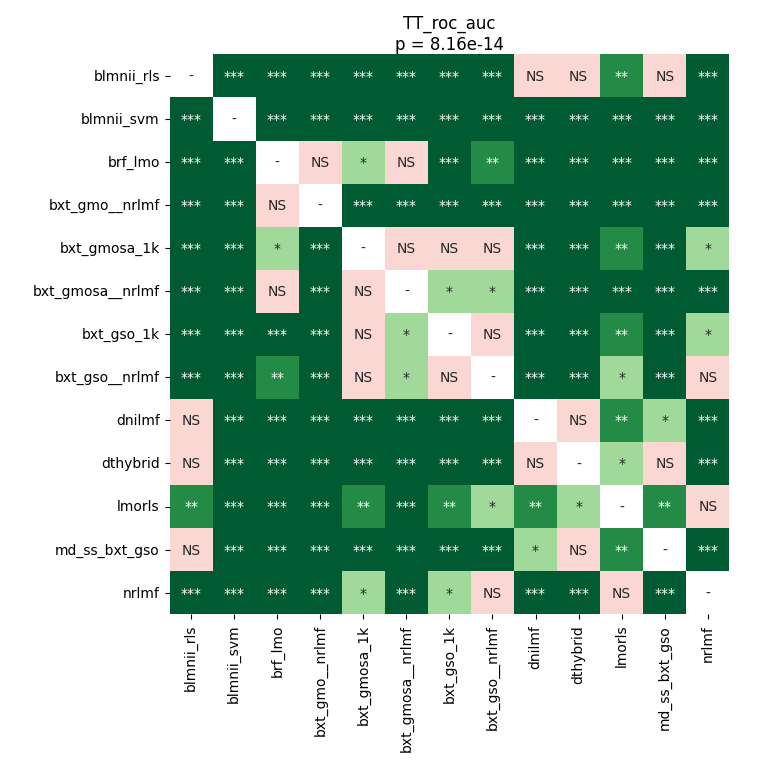

The file beside this chart, header and first rows:
	blmnii_rls	blmnii_svm	brf_lmo	bxt_gmo__nrlmf	bxt_gmosa_1k	bxt_gmosa__nrlmf	bxt_gso_1k	bxt_gso__nrlmf	dnilmf	dthybrid	lmorls	md_ss_bxt_gso	nrlmf
blmnii_rls	1.0	5.5357467296511625e-05	5.5357467296511625e-05	5.5357467296511625e-05	5.5357467296511625e-05	5.5357467296511625e-05	5.5357467296511625e-05	5.5357467296511625e-05	0.5844	0.1467	0.008603	0.254	5.5357467296511625e-05
blmnii_svm	5.5357467296511625e-05	1.0	5.5357467296511625e-05	5.5357467296511625e-05	5.5357467296511625e-05	5.5357467296511625e-05	5.5357467296511625e-05	5.5357467296511625e-05	5.5357467296511625e-05	5.5357467296511625e-05	5.5357467296511625e-05	5.5357467296511625e-05	5.5357467296511625e-05
brf_lmo	5.5357467296511625e-05	5.5357467296511625e-05	1.0	0.2732	0.01194	0.06616	0.0004667	0.008603	5.5357467296511625e-05	5.5357467296511625e-05	0.000238	5.5357467296511625e-05	5.5357467296511625e-05
bxt_gmo__nrlmf	5.5357467296511625e-05	5.5357467296511625e-05	0.2732	1.0	0.0001488	0.0001488	5.5357467296511625e-05	0.000238	5.5357467296511625e-05	5.5357467296511625e-05	5.5357467296511625e-05	5.5357467296511625e-05	5.5357467296511625e-05
bxt_gmosa_1k	5.5357467296511625e-05	5.5357467296511625e-05	0.01194	0.0001488	1.0	0.1954	0.3672	0.06616	5.5357467296511625e-05	5.5357467296511625e-05	0.001968	5.5357467296511625e-05	0.01194
bxt_gmosa__nrlmf	5.5357467296511625e-05	5.5357467296511625e-05	0.06616	0.0001488	0.1954	1.0	0.02649	0.01647	5.5357467296511625e-05	5.5357467296511625e-05	0.0001035	5.5357467296511625e-05	0.0001035
bxt_gso_1k	5.5357467296511625e-05	5.5357467296511625e-05	0.0004667	5.5357467296511625e-05	0.3672	0.02649	1.0	0.9646	5.5357467296511625e-05	0.0001035	0.006153	5.5357467296511625e-05	0.01405
bxt_gso__nrlmf	5.5357467296511625e-05	5.5357467296511625e-05	0.008603	0.000238	0.06616	0.01647	0.9646	1.0	5.5357467296511625e-05	5.5357467296511625e-05	0.03042	5.5357467296511625e-05	0.06616
dnilmf	0.5844	5.5357467296511625e-05	5.5357467296511625e-05	5.5357467296511625e-05	5.5357467296511625e-05	5.5357467296511625e-05	5.5357467296511625e-05	5.5357467296511625e-05	1.0	0.9927	0.007314	0.03479	5.5357467296511625e-05
dthybrid	0.1467	5.5357467296511625e-05	5.5357467296511625e-05	5.5357467296511625e-05	5.5357467296511625e-05	5.5357467296511625e-05	0.0001035	5.5357467296511625e-05	0.9927	1.0	0.01026	0.3672	5.5357467296511625e-05
lmorls	0.008603	5.5357467296511625e-05	0.000238	5.5357467296511625e-05	0.001968	0.0001035	0.006153	0.03042	0.007314	0.01026	1.0	0.007314	1.0
md_ss_bxt_gso	0.254	5.5357467296511625e-05	5.5357467296511625e-05	5.5357467296511625e-05	5.5357467296511625e-05	5.5357467296511625e-05	5.5357467296511625e-05	5.5357467296511625e-05	0.03479	0.3672	0.007314	1.0	5.5357467296511625e-05
nrlmf	5.5357467296511625e-05	5.5357467296511625e-05	5.5357467296511625e-05	5.5357467296511625e-05	0.01194	0.0001035	0.01405	0.06616	5.5357467296511625e-05	5.5357467296511625e-05	1.0	5.5357467296511625e-05	1.0
